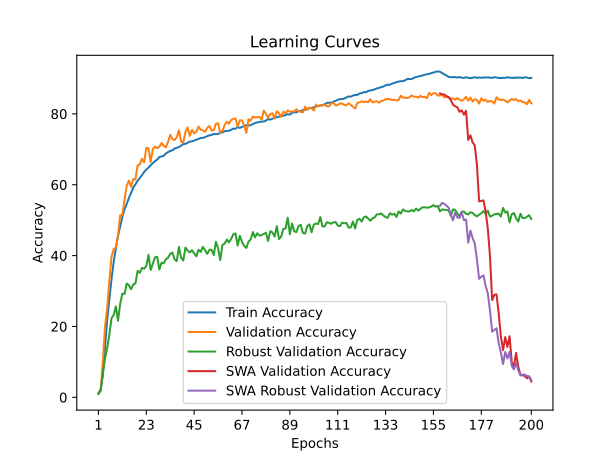

Data behind this chart, as committed beside it:
time; train_accuracy; train_loss; valid_accuracy; valid_loss; valid_accuracy_robust; valid_accuracy_swa; valid_accuracy_robust_swa
455,1801; 1,1414; 4,6482; 1,2600; 4,6086; 0,9483; 1,2600; 0,9483
916,8094; 1,8068; 4,5697; 2,2000; 4,5026; 2,1000; 2,2000; 2,1000
1369,4690; 6,1142; 4,3576; 9,7400; 4,0277; 6,6552; 9,7400; 6,6552
1879,7848; 14,0588; 3,8875; 19,7600; 3,3492; 10,8862; 19,7600; 10,8862
2359,4044; 21,6759; 3,5359; 25,1000; 3,0568; 13,7724; 25,1000; 13,7724
2849,8836; 27,4199; 3,2954; 32,6600; 2,7304; 17,6552; 32,6600; 17,6552
3338,1742; 33,4031; 3,0661; 39,6000; 2,4009; 22,2931; 39,6000; 22,2931
3827,9575; 38,1777; 2,8858; 41,8800; 2,3080; 23,2448; 41,8800; 23,2448
4231,1862; 42,0321; 2,7406; 42,2200; 2,2955; 25,6517; 42,2200; 25,6517
4571,9956; 45,5683; 2,6198; 45,8400; 2,1681; 21,6345; 45,8400; 21,6345
5767,0913; 48,2678; 2,5183; 51,4000; 1,9461; 26,4414; 51,4000; 26,4414
7090,1199; 50,9231; 2,4322; 51,4600; 1,9369; 29,2862; 51,4600; 29,2862
7428,6116; 53,0725; 2,3638; 55,8400; 1,7419; 29,1931; 55,8400; 29,1931
8474,7407; 54,5706; 2,3059; 59,7200; 1,6406; 32,1241; 59,7200; 32,1241
9907,4865; 56,2496; 2,2535; 61,1600; 1,5449; 31,6655; 61,1600; 31,6655
10537,4553; 57,6838; 2,1986; 59,4000; 1,6214; 30,5000; 59,4000; 30,5000
11007,7078; 59,2269; 2,1540; 61,6000; 1,5825; 31,8517; 61,6000; 31,8517
11599,1454; 60,1031; 2,1207; 61,4600; 1,6154; 32,1138; 61,4600; 32,1138
12201,1569; 61,1134; 2,0862; 65,4400; 1,3796; 35,7034; 65,4400; 35,7034
12790,0599; 61,8854; 2,0560; 65,7000; 1,3859; 35,1483; 65,7000; 35,1483
13406,3094; 62,6937; 2,0249; 67,3400; 1,4229; 36,5310; 67,3400; 36,5310
13950,5767; 63,5880; 1,9975; 66,2800; 1,4259; 36,2724; 66,2800; 36,2724
14866,8378; 64,2945; 1,9723; 70,3600; 1,3052; 37,0414; 70,3600; 37,0414
15372,4422; 64,8359; 1,9542; 70,3400; 1,2504; 40,2345; 70,3400; 40,2345
15883,1246; 65,4942; 1,9319; 66,4200; 1,4215; 35,9448; 66,4200; 35,9448
16363,5307; 66,0910; 1,9105; 70,1200; 1,2646; 37,6897; 70,1200; 37,6897
16839,3093; 66,6538; 1,8966; 70,7600; 1,2005; 39,5034; 70,7600; 39,5034
17294,9194; 67,1124; 1,8807; 70,3200; 1,2754; 39,6724; 70,3200; 39,6724
17745,7956; 67,8070; 1,8558; 70,6800; 1,2437; 36,0862; 70,6800; 36,0862
18194,7107; 68,0035; 1,8484; 71,7800; 1,2055; 37,9793; 71,7800; 37,9793
18674,6446; 68,1606; 1,8428; 70,9400; 1,2482; 37,8172; 70,9400; 37,8172
19138,6483; 68,8260; 1,8233; 70,5800; 1,2158; 38,9828; 70,5800; 38,9828
19596,2411; 69,1891; 1,8099; 72,0800; 1,1383; 39,4069; 72,0800; 39,4069
20067,4385; 69,5467; 1,7985; 74,0800; 1,1153; 40,4724; 74,0800; 40,4724
20599,7635; 69,6864; 1,7935; 72,8800; 1,1116; 40,8690; 72,8800; 40,8690
20955,1419; 70,2176; 1,7769; 72,6200; 1,1656; 38,9069; 72,6200; 38,9069
22313,3305; 70,3944; 1,7708; 73,3800; 1,1492; 38,4586; 73,3800; 38,4586
24056,4927; 70,6265; 1,7584; 75,3600; 1,1118; 42,4621; 75,3600; 42,4621
24427,4557; 71,0172; 1,7482; 72,1800; 1,1615; 39,4034; 72,1800; 39,4034
24786,2805; 71,4687; 1,7360; 71,9000; 1,1701; 38,6103; 71,9000; 38,6103
25134,5339; 71,5263; 1,7317; 74,9200; 1,0757; 42,2552; 74,9200; 42,2552
25494,9259; 71,8350; 1,7192; 76,1800; 1,0050; 41,4000; 76,1800; 41,4000
25853,8658; 72,1902; 1,7101; 73,8000; 1,1074; 40,8897; 73,8000; 40,8897
26215,0078; 72,2367; 1,7068; 75,4800; 1,0400; 41,5310; 75,4800; 41,5310
26584,2835; 72,4483; 1,7004; 74,5200; 1,0796; 40,6172; 74,5200; 40,6172
26964,6547; 72,7593; 1,6915; 74,8800; 1,0553; 39,7931; 74,8800; 39,7931
27327,3669; 72,8990; 1,6825; 76,4200; 1,0395; 41,6414; 76,4200; 41,6414
27708,6314; 73,2116; 1,6767; 75,5400; 1,0669; 41,0448; 75,5400; 41,0448
28101,8565; 73,2258; 1,6735; 75,3800; 1,0575; 42,4586; 75,3800; 42,4586
28450,9033; 73,4113; 1,6667; 74,9400; 1,1220; 41,5310; 74,9400; 41,5310
29007,0316; 73,7136; 1,6570; 76,0600; 1,0338; 40,4759; 76,0600; 40,4759
29408,5067; 73,9346; 1,6524; 76,6000; 1,0259; 41,6138; 76,6000; 41,6138
29819,1692; 74,0625; 1,6463; 75,3400; 1,0517; 41,6793; 75,3400; 41,6793
30234,8602; 74,3064; 1,6379; 75,3800; 1,0960; 40,1586; 75,3800; 40,1586
31255,0921; 74,2874; 1,6381; 77,1800; 1,0023; 43,8897; 77,1800; 43,8897
31952,5241; 74,3072; 1,6371; 77,3400; 1,0208; 42,0621; 77,3400; 42,0621
32415,6281; 74,7010; 1,6247; 74,6600; 1,0304; 38,7414; 74,6600; 38,7414
32830,6664; 74,7421; 1,6218; 75,2000; 1,0585; 43,0414; 75,2000; 43,0414
33231,0004; 75,1139; 1,6133; 76,8200; 0,9675; 43,3690; 76,8200; 43,3690
33645,7521; 75,2133; 1,6061; 77,7800; 0,9460; 44,5276; 77,7800; 44,5276
... 140 more rows
